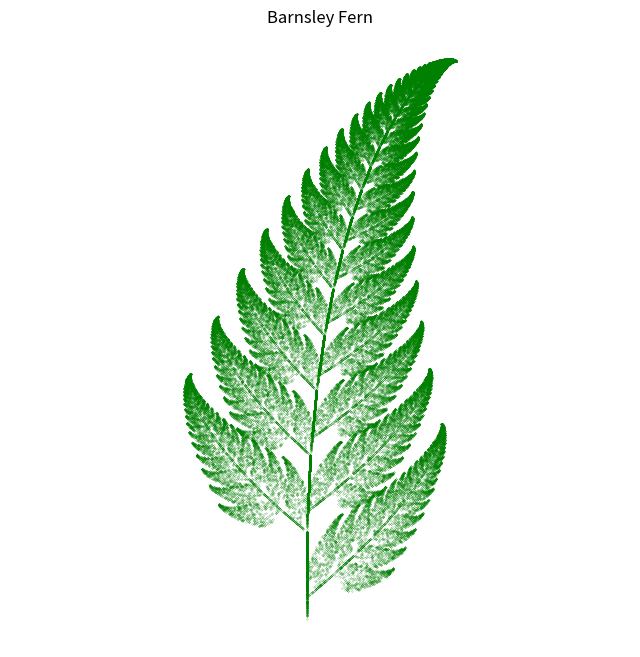
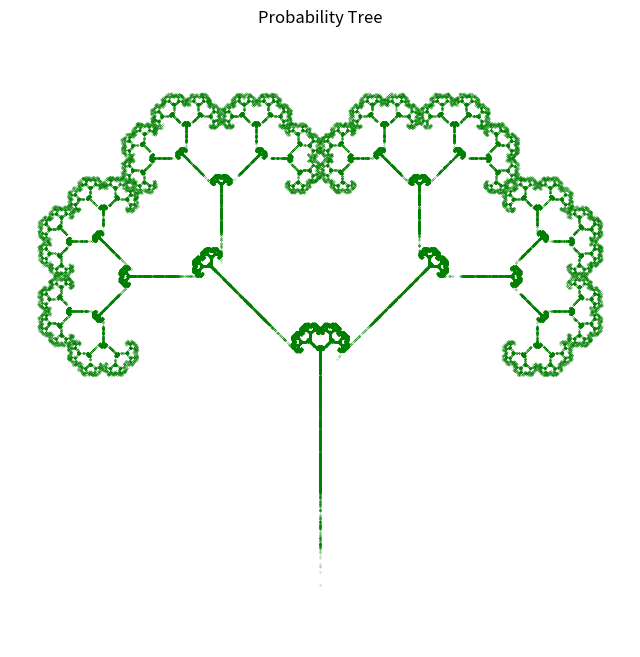

The script that saved these images, in order:
import numpy as np
import matplotlib.pyplot as plt

def get_fern_params():
    """
    返回巴恩斯利蕨的IFS参数
    每个变换包含6个参数(a,b,c,d,e,f)和概率p
    """
    params = [
        [0, 0, 0, 0.16, 0, 0, 0.01],
        [0.85, 0.04, -0.04, 0.85, 0, 1.6, 0.85],
        [0.2, -0.26, 0.23, 0.22, 0, 1.6, 0.07],
        [-0.15, 0.28, 0.26, 0.24, 0, 0.44, 0.07]
    ]
    return params
def get_tree_params():
    """
    返回概率树的IFS参数
    每个变换包含6个参数(a,b,c,d,e,f)和概率p
    """
    params = [
        [0, 0, 0, 0.5, 0, 0, 0.05],
        [0.42, -0.42, 0.42, 0.42, 0, 0.2, 0.4],
        [0.42, 0.42, -0.42, 0.42, 0, 0.2, 0.4],
        [0.1, 0, 0, 0.1, 0, 0.2, 0.15]
    ]
    return params


def apply_transform(point, params):
    """
    应用单个变换到点
    :param point: 当前点坐标(x,y)
    :param params: 变换参数[a,b,c,d,e,f,p]
    :return: 变换后的新坐标(x',y')
    """
    x, y = point
    a, b, c, d, e, f, _= params
    x_new = a * x + b * y + e
    y_new = c * x + d * y + f
    return (x_new, y_new)


def run_ifs(ifs_params, num_points=100000, num_skip=100):
    """
    运行IFS迭代生成点集
    :param ifs_params: IFS参数列表
    :param num_points: 总点数
    :param num_skip: 跳过前n个点
    :return: 生成的点坐标数组
    """
    # 初始化点
    point = (0.5, 0)
    points = np.zeros((num_points, 2))

    # 提取概率用于选择变换
    probs = [param[6] for param in ifs_params]
    indices = np.arange(len(ifs_params))

    for i in range(num_points + num_skip):
        # 随机选择变换
        r = np.random.random()
        idx = np.random.choice(indices, p=probs)
        point = apply_transform(point, ifs_params[idx])

        # 跳过前num_skip个点
        if i >= num_skip:
            points[i - num_skip] = point

    return points


def plot_ifs(points, title="IFS Fractal"):
    """
    绘制IFS分形
    :param points: 点坐标数组
    :param title: 图像标题
    """
    plt.figure(figsize=(8, 8))
    plt.scatter(points[:, 0], points[:, 1], s=0.1, color='green', marker='.')
    plt.title(title)
    plt.axis('equal')
    plt.axis('off')
    plt.show()


if __name__ == "__main__":
    # 生成并绘制巴恩斯利蕨
    fern_params = get_fern_params()
    fern_points = run_ifs(fern_params)
    plot_ifs(fern_points, "Barnsley Fern")

    # 生成并绘制概率树
    tree_params = get_tree_params()
    tree_points = run_ifs(tree_params)
    plot_ifs(tree_points, "Probability Tree")
